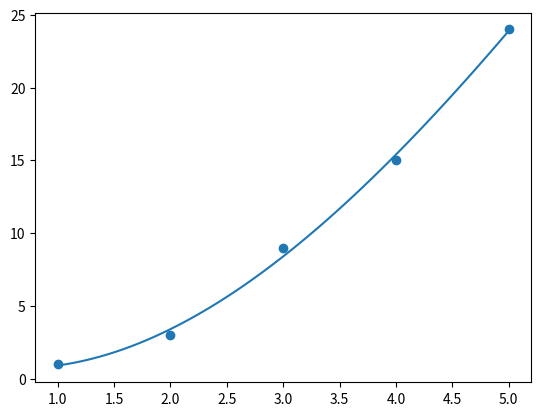

The matplotlib source for this figure:
#!/usr/bin/env python
# coding: utf-8

# In[12]:


import numpy
import matplotlib.pyplot as plt

x = [1,2,3,4,5]
y = [1,3,9,15,24]

mymodel = numpy.poly1d(numpy.polyfit(x, y, 3))

myline = numpy.linspace(1,5,100)

plt.scatter(x, y)
plt.plot(myline, mymodel(myline))
plt.show()


# In[ ]:




